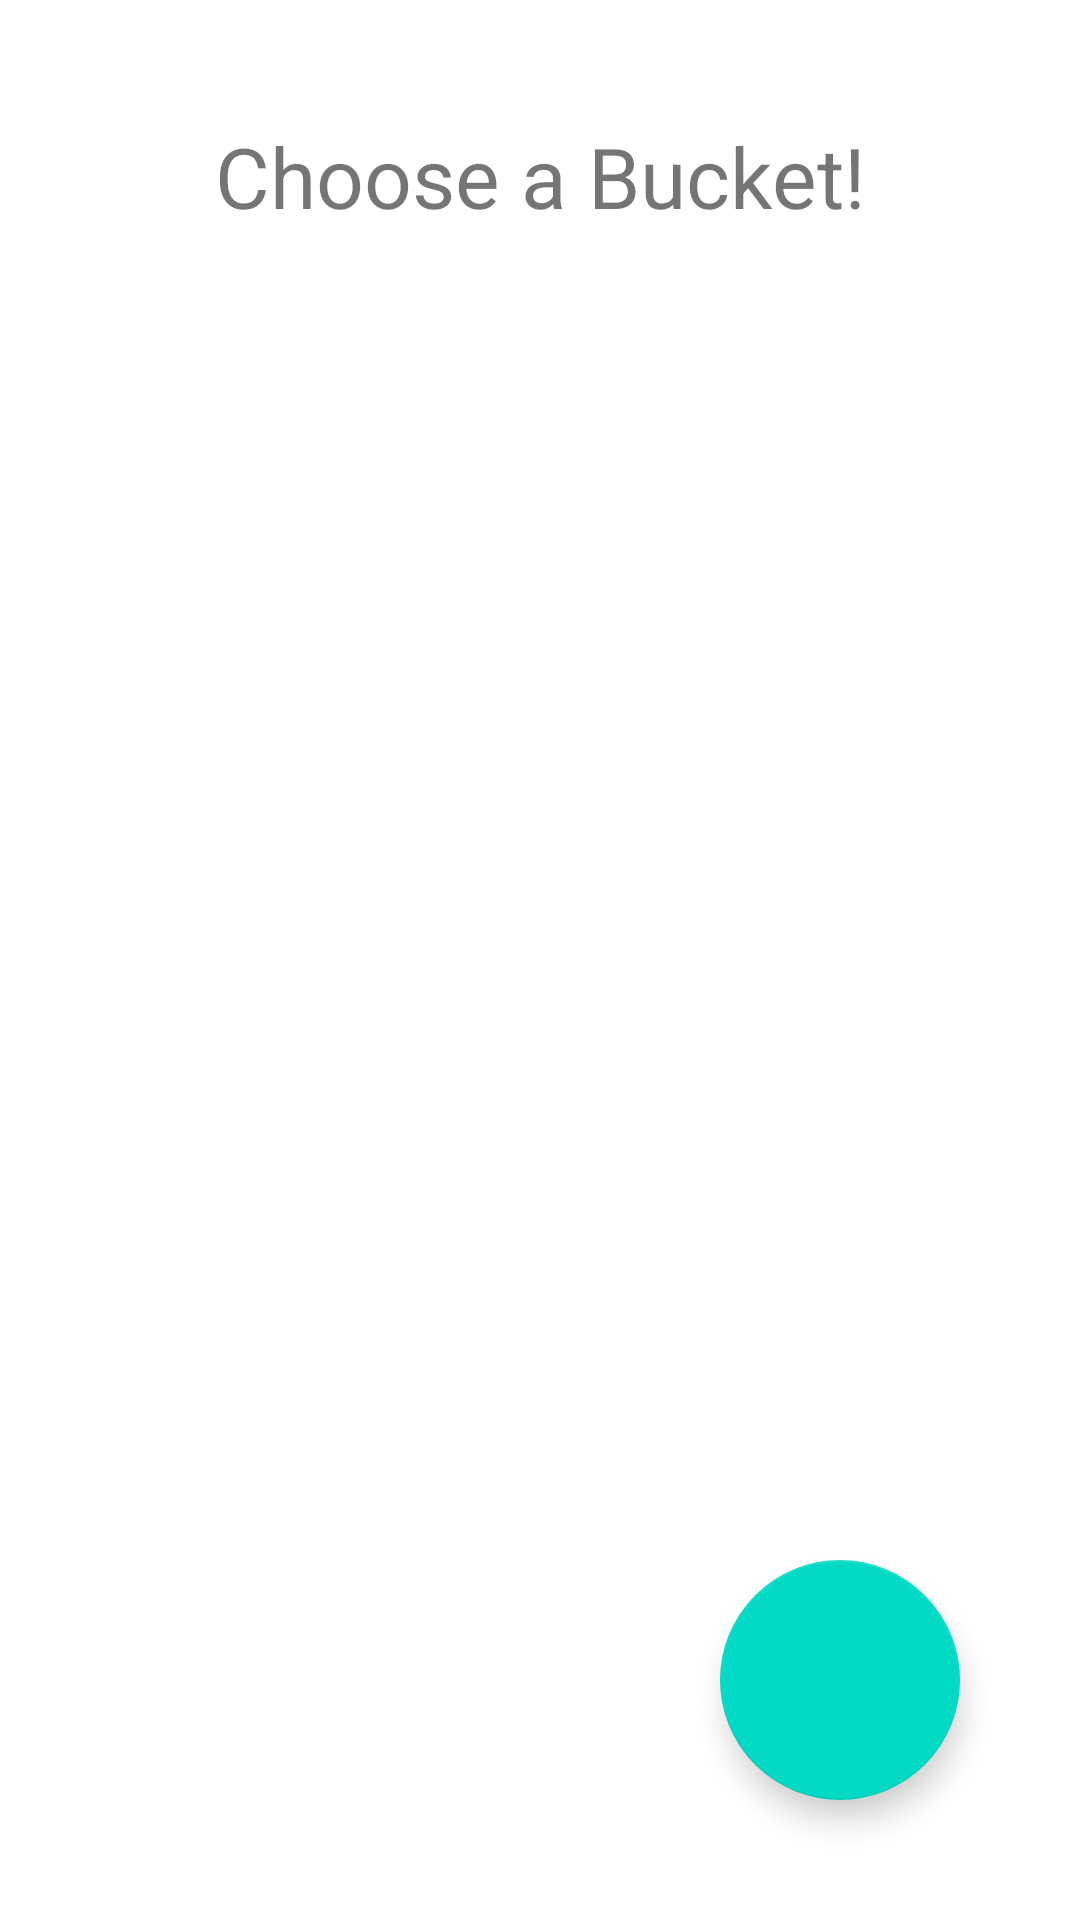

Android layout source for this screen:
<!-- AndroidManifest.xml: application theme Theme.DataBuckets -->
<!-- res/layout/activity_main.xml -->
<?xml version="1.0" encoding="utf-8"?>
<androidx.constraintlayout.widget.ConstraintLayout xmlns:android="http://schemas.android.com/apk/res/android"
    xmlns:app="http://schemas.android.com/apk/res-auto"
    xmlns:tools="http://schemas.android.com/tools"
    android:layout_width="match_parent"
    android:layout_height="match_parent"
    tools:context=".activities.MainActivity">

    <androidx.core.widget.NestedScrollView
        android:layout_width="match_parent"
        android:layout_height="match_parent">

        <LinearLayout
            android:id="@+id/Bucketlist_view"
            android:layout_width="match_parent"
            android:layout_height="wrap_content"
            android:layout_marginBottom="80dp"
            android:orientation="vertical"
            android:gravity="center"
            app:layout_constraintEnd_toEndOf="parent"
            app:layout_constraintStart_toStartOf="parent"
            app:layout_constraintTop_toTopOf="parent">

            <TextView
                android:id="@+id/textView"
                android:layout_width="match_parent"
                android:layout_height="wrap_content"
                android:layout_marginTop="40dp"
                android:layout_marginBottom="40dp"
                android:text="@string/choose_a_bucket"
                android:textAlignment="center"
                android:gravity="center"
                android:textSize="28sp" />

        </LinearLayout>

    </androidx.core.widget.NestedScrollView>

    <com.google.android.material.floatingactionbutton.FloatingActionButton
        android:id="@+id/add_new_bucket_fab"
        android:layout_width="wrap_content"
        android:layout_height="wrap_content"
        android:layout_marginEnd="40dp"
        android:layout_marginBottom="40dp"
        android:contentDescription="@string/add_new_bucket"
        app:backgroundTint="?attr/colorSecondary"
        app:layout_constraintBottom_toBottomOf="parent"
        app:layout_constraintEnd_toEndOf="parent"
        app:srcCompat="@drawable/ic_black_add_48"
        app:fabCustomSize="80dp"
        app:maxImageSize="48dp"/>

</androidx.constraintlayout.widget.ConstraintLayout>
<!-- resources referenced by this layout -->
<resources>
  <string name="add_new_bucket">Add new Bucket</string>
  <string name="choose_a_bucket">Choose a Bucket!</string>
  <style name="Theme.DataBuckets" parent="Theme.MaterialComponents.DayNight.DarkActionBar">
          
          <item name="colorPrimary">@color/purple_500</item>
          <item name="colorPrimaryVariant">@color/purple_700</item>
          <item name="colorOnPrimary">@color/white</item>
          
          <item name="colorSecondary">@color/teal_200</item>
          <item name="colorSecondaryVariant">@color/teal_700</item>
          <item name="colorOnSecondary">@color/black</item>
          
          <item name="android:statusBarColor" tools:targetApi="l">?attr/colorPrimaryVariant</item>
          
      </style>
  <color name="white">#FFFFFFFF</color>
  <color name="black">#FF000000</color>
  <!-- not gathered from this repository: default colours our renderer supplied (Android Studio template values) -->
  <color name="purple_500">#FF6200EE</color>
  <color name="purple_700">#FF3700B3</color>
  <color name="teal_200">#FF03DAC5</color>
  <color name="teal_700">#FF018786</color>
</resources>
